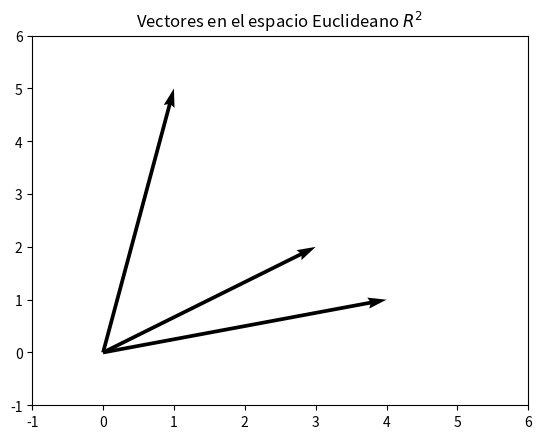

Write the Python code that produced this figure.
#!/usr/bin/env python
# coding: utf-8

# (2:py8)=

# # <span style="color:#F72585">Introducción a tensores</span> 

# ## <span style="color:#4361EE">Introducción</span>
# 

# En este cuaderno se introducen los conceptos de vectores, matrices y tensores.
# 
# Los tensores son la estructura de datos más utilizada en el aprendizaje profundo. Desde el punto de vista matemático, un tensor generaliza los conceptos de escalares, vectores y matrices. 
# 
# Solamente haremos la introducción al concepto de tensores desde el punto de vista de las estructuras de datos requeridas en el aprendizaje profundo.

# ## <span style="color:#4361EE">Vectores (Tensores unidimensionales)</span>
# 

# En esta sección revisamos el concepto de vector. Desde el punto de vista del aprendizaje profundo. Entendemos un vector como un contenedor de  *n* datos, cada uno de los cuales se identifica genéricamente mediante un índice. Por ejemplo supongamos que $w$ es un vector de tamaño tres. Este vector se representa genéricamente como 
# 
# $$
# \begin{equation}
# w = (w_1,w_2, w_3).
# \end{equation}
# $$
# 
# En estadística es usual escribir los vectores el columna. En este caso $w$ se escribe como
# 
# 
# $$
# \begin{equation}
# w = \begin{pmatrix} w_1\\ w_2 \\ w_3\end{pmatrix}.
# \end{equation}
# $$
# 
# 
# El tipo de valores que puede contener un vector debe ser de la misma clase por convención. Por ejemplo, si $w$ es un vector de números reales, entonces *z=(3.2, 1.5, -7.2,0.0)* es un vector real de tamaño cuatro. Matemáticamente se dice el vector *z* tiene dimensión cuatro. En otras palabras, la dimension matemática de un vector es su tamaño.
# 
# El contenido y tipo de datos de un vector depende del contexto en que se está utilizando. Supongamos que se trata de construir una máquina de aprendizaje profundo que identifique digitos escritos a mano. Lo que se acostumbra a hacer es digitalizar las imágenes correspondientes. 

# ### <span style="color:#4CC9F0">Ejemplo en Numpy</span> 

# En [NumPy](https://numpy.org/) el vector $w =(1,2,3)$ se puede crear así:

# In[1]:


get_ipython().system('pip install numpy matplotlib')


# In[2]:


import numpy as np
# crea el vector (array)
w = np.array([1,2,3]) 
# lo imprime
print(w)
# Muestra el tamaño (shape) del vector
print(w.shape)


# ### <span style="color:#4CC9F0">Discusión:¿Vector o Tensor?</span> 

# En matemáticas la dimensión por lo general hace referencia al número de componentes con el que se representa un objeto en un espacio. Por lo general el espacio Euclideano, digamos $\mathbf{R}^2$ o $\mathbf{R}^3$.
# 
# El siguiente código dibuja algunos vectores en $\mathbf{R}^2$. Los  matemáticos dicen que estos objetos geométricos tienen dimensión geométrica 2. Por favor revisa cada línea del código para estar seguro que lo entiende.

# In[3]:


import numpy as np
import matplotlib.pyplot as plt

soa = np.array([[0, 0, 4, 1], [0, 0, 1, 5], [0, 0, 3, 2]])
X, Y, U, V = zip(*soa)
plt.figure()
plt.title('Vectores en el espacio Euclideano $R^2$ ')
ax = plt.gca()
ax.quiver(X, Y, U, V, angles='xy', scale_units='xy', scale=1)
ax.set_xlim([-1, 6])
ax.set_ylim([-1, 6])
plt.draw()
plt.show()


# :::{admonition} Ayuda
# :class: tip
# Por ejemplo busque en Google [ax.quiver](https://matplotlib.org/3.1.1/api/_as_gen/matplotlib.axes.Axes.quiver.html).
# :::
# 

# Los tensores son objetos de tipo algebraico. La dimensión de un tensor se define como el número de índices requerido para representar todos a los elementos del tensor.
# 
# Entonces:
# 
# 1. El vector $w = (w_1,w_2, w_3)$ tiene dimensión 3.
# 2. El tensor $w = (w_1,w_2, w_3)$ tiene dimensión 1 y tamaño (shape = 3).
# 
# En aprendizaje profundo usaremos con más frecuencia el concepto de tensor. **Asegúrese de comprender la diferencia**.

# ## <span style="color:#4361EE">Aritmética básica de tensores unidimensionales</span>
# 

# Mientras no se diga lo contrario, asumiremos que los tensores que usaremos tienen el mismo tamaño. Por facilidad, en las definiciones usaremos tensores unidimensionales de tamaño $n=3$. En realidad el tamaño de los tensores unidimensionales puede ser cualquier número entero $n$ y las definiciones se generalizan de forma obvia.

# Supongamos que $a= (a_1,a_2,a_3)$ y $b=(b_1,b_2,b_3)$ son dos vectores. La suma entre $a$ Y $b$ es un vector $c$ definido por
# 
# $$
# c = a+b = (a_1+b_1, a_2+b_2,a_3+b_3)
# $$
# 
# En Python escribimos

# In[4]:


a = np.array([1,2,3])
b = np.array([7,8,9])
c = a + b
print(c)


# Similarmente la diferencia  de vectores $a-b$ es definida por
# 
# $$
# c = a-b = (a_1-b_1, a_2-b_2,a_3-b_3)
# $$

# In[5]:


a = np.array([1,2,3])
b = np.array([7,8,9])
c = a - b
print(c)


# El producto de Hadamard, o producto elemento by elemento entre dos vectores se denota $a \odot b$ y se define como
# 
# $$
# c = a\odot b = (a_1*b_1, a_2*b_2,a_3*b_3).
# $$
# 
# En Python el producto de Hadamard se implementa simplemente usando el operador de multiplicación (*). Veamos
# 

# In[6]:


a = np.array([1,2,3])
b = np.array([7,8,9])
c = a * b
print(c)


# La división entre vectores no es una operación formalmente definida. En ocasiones sin embargo se requiere dividir los elementos de un vector entre los elementos de otro, elemento a elemento. Esta operación se implementa en Python simplemente usando el operador división (/)

# In[7]:


a = np.array([1,2,3])
b = np.array([7,8,9])
c = a / b
print(c)


# ## <span style="color:#4361EE">Matrices (Tensores bidimensionales)</span>
# 

# Una matriz es una organización (tensor) bidimensional. Por ejemplo la matriz  $M$ de tamaño $2\times 3$ puede ser
# 
# $$
# \begin{pmatrix} 1 & 2 & 3\\
# 4 &5 & 6
# \end{pmatrix}
# $$
# 
# Las matrices son muy utilizadas en prácticamente todas las área de la ciencia y la tecnología. 
# 
# En el caso del aprendizaje profundo, y más generalmente en Estadística las matrices se usan para representar conjuntos de datos. En los casos de regresión, las filas usualmente representan individuos y las columnas variables.
# 
# En adelante llamaremos a las matrices tensores bidimensionales (o de dos dimensiones). Entonces Una matriz que tiene $m$filas y $n$ columnas, es un tensor bidimensional de tamaño (shape) $=(m,n)$.
# 
# El tensor $M$ se representa en NumPy de la siguiente forma:

# In[8]:


import numpy as np

# Crea el tensor
M = np.array([[1,2,3],
              [4,5,6]])
# Imprime el Tensor
print(M)
# Muestra la forma (shape)
M.shape


# 
# ## <span style="color:#4361EE">Creación de algunos tensores bidimensionales</span>
# 

# ### <span style="color:#4CC9F0">Tensor vacío</span>

# La función *empty()* crea un arreglo de la forma especificada. 

# In[9]:


v = np.empty([2,3])
print(v)
print(v.shape)


# Observe que *v* es un tensor que tiene forma (shape) *2x2*. En NumPy un tensor está compuesto por uno más tensores. La dimensión del tensor *v* es 2. Se requiere un objeto de doble entrada para representar un tensor bidimensional. Los rangos de este tensor son $(2,3)$. Observe que el arreglo es representado como una lista con dos elementos, cada uno de los cuales es un arreglo de rango 3.

# ### <span style="color:#4CC9F0">Tensor de ceros</span>
# 

# La función *zeros()* crea un arreglo de la forma especificada relleno de ceros.

# In[10]:


w = np.zeros([3,2])
print(w)


# ### <span style="color:#4CC9F0">Arreglo de unos</span>

# La función *ones()* crea un arreglo de la forma especificada relleno de unos.

# In[11]:


w = np.ones([2,2])
print(w)


# ### <span style="color:#4CC9F0">Combinación de arreglos</span>

# **Vertical**. Con la función *vstack()*

# In[12]:


v = np.ones([2,3])
w = np.array([2,2,2])
z = np.vstack((v,w))
print(z)
print(z.shape)


# **horizontal**. Con la función *hstack()*

# In[13]:


v = np.ones([2,3])
w = np.array([[5],[5]])
z = np.hstack((v,w))
print(z)
print(z.shape)


# ## <span style="color:#4361EE">Creación de tensores multidimensionales</span>

# En Pyhton una lista de listas puede crearse como se muestra en el siguiente fragmento de código. En el código se observa como acceder a la primera lista y como acceder al segundo elemento de la segunda lista. Asegúrese de entender la lógica involucrada.

# ### <span style="color:#4CC9F0">Ejemplo con arreglos tridimensionales</span>
# 
# Para completar de entender la indexación y rebanado de arreglos, observe el siguiente ejemplo. Asegúrese de entender completamente la lógica.

# In[14]:


a = np.array([[[1,2],[3,4],[5,6]],[[7,8],[9,10],[11,12]],[[13,14],[15,16],[17,18]],
              [[19,20],[21,22],[23,24]]])
print('a.shape=', a.shape)
print('a =',a)


# ## <span style="color:#4361EE">Tarea</span>
# 

# Investigue sobre los siguiebtes temas
# 
# 1. Indexación de tensores Numpy.
# 2. Rabanado (slicing) de tensores
# 3. Reorganización (Reshape) de tensores

# ## <span style="color:#4361EE">Algebra Tensorial</span>
# 

# Numpy esta preparado para trabajar las operaciones ordinarias del álgebra lineal y más extendidamente del álgebra tensorial directamente. Los siguientes ejemplos muestran como sumar,....

# In[15]:


# Tensor-operations
# We use 3*2*3 arrays (tensors)
a = np.array([[[1,2,3],[4,5,6]],[[10,20,30],[40,50,60]],[[100,200,300],[400,500,600]]])
print(a.shape)
print(a)
# Observe that has 3 layers of shape 2*3


# In[16]:


# multiply a by -1
b = -a
print(b.shape)
print(b)


# In[17]:


# sum
c = a + b
print("c=",c)
print(c.shape)


# In[18]:


# difference
c = a - b
print("c=",c)
print(c.shape)


# In[19]:


# Hadamard product
c = a * b
print("c=",c)
print(c.shape)


# In[20]:


# component-wise division
c = a / b
print("c=",c)
print(c.shape)


# ### <span style="color:#4CC9F0">Producto escalar (dot product)</span>
# 
# 

# Si $a=(a_1,a_2,a_3)$ y $b=(b_1,b_2, b_3)$ el producto escalar entre $a$ y $b$ está definido por
# 
# $$
# <a,b> = a_1b_1 + a_2b_2+a_3b_3
# $$
# 
# Este producto es base de mucho métodos estadísticos, como la comparación misma de vectores.
# 
# Con Numpy escribimos

# In[21]:


# dot product (vectors): c = sum(a_i*b_i)
a = np.array([1,2,3])
b = np.array([4,5,6])
c = np.dot(a,b)
print("c=",c)
print(c.shape)


# ### <span style="color:#4CC9F0">Producto de matrices (2D-Tensores)</span>
# 
# 
# Supongamos que $A=[a_{ij}]_{N\times P}$ y  $B=[b_{jk}]_{P\times Q}$ son matrices de tamaños (shape) $N\times P$ y $P\times Q$ respectivamente. Entonces $C = A\times B$ es una matriz $C=[c_{ik}]_{N\times Q}$ de tamaño $P\times Q$, en donde 
# 
# $$
# \begin{equation}
# c_{ik} = \sum_{j=1}^{P} a_{ij}b_{jk}
# \end{equation}
# $$

# In[22]:


# dot product (tensors ): c = sum(a_i*b_i)
A = np.array([[1,2,3],[4,5,6]])
B = np.array([[10,20,30,40],[50,60,70,80],[90,100,110,120]])          
print("A=",A)
print("A.shape =",A.shape)
print("B=",B)
print("B.shape =",B.shape)
# Matrix product ( equivalent results)
# prefer C or D computation
C = A @ B
D = np.matmul(A,B)
E = np.dot(A,B)
print("C=",C)
print("C.shape =",C.shape)
print("D=",D)
print("E=",E)


# In[23]:


# a.dot puede ser encadenado con arreglos 2D
a = np.eye(2) #identity matrix 2x2
b = np.ones((2,2))*2# matrix 2x2, full of ith 2's 
a.dot(b).dot(b)


# ### <span style="color:#4CC9F0">Trabajando con arreglos de diferente tamaño(broadcasting)</span>
# 
# 
# Si *a* es escalar (0-D array) y *b* es N-D array) se multiplican todos los elementos de *b* por *a*. Revise el ejemplo anterior.
# 
# Si *a* en un arreglo N-dimensional (N-D) y b es un arreglo 1D (uno-dimensional)

# In[24]:


a = np.array([[1,2],[3,4],[5,6]])
b = np.array([[10],[100]])
c = a.dot(b)   
d = a@b


# In[25]:


print('a=', a)
print('b=', b)
print('c=', c)
print('d=', d)


# ### <span style="color:#4CC9F0">Producto tensorial</span>

# Trabajando con un arreglo *A*  3-D y arreglo *B* 1D de tal forma que el tamaño de la última dimension de *A* coincide con el tamaño de *B*, el producto se puede ver como el resultado del producto de matrices  entre la matriz en cada capa por el vector *B*.
# 
# En el siguiente ejemplo *A* tiene tamaño 4x3x2 y *b* tiene tamaño 2 (en realidad 2x1). Entonces el producto tensorial *C=A@B* da como resultado un arreglo de tamaño 4x3x1. Cada una de las 4 matrices de tamaño 3x2 del arreglo *A* se multiplican por el vector *B*, lo que da como resultado 4 matrices de tamaño 3x1. Veamos los cálculos con Numpy.

# In[26]:


a = np.array([[[1,2],[3,4],[5,6]],[[7,8],[9,10],[11,12]],[[13,14],[15,16],[17,18]],
              [[19,20],[21,22],[23,24]]])
b = np.array([[10],[100]])
c = a.dot(b)   
d = a@b
# revisamos este subcálculo. a_0 es la primera matrix 3x2 del arreglo A.
a_0 = a[0,:,:]
# e es la primera matriz de tamaño 3*1 del producto. Compare los resultados.
e = a_0@b


# In[27]:


print('a=', a)
print('a.shape=',a.shape)
print('b=', b)
print('b.shape=',b.shape)
print('c=', c)
print('d=', d)
print('d.shape=',d.shape)
print('e=', e)
print('a_1.shape',a_0.shape)
print('e.shape=',e.shape)


# ## <span style="color:#4361EE">Autores</span>
# 
# [redacted]
# [redacted]
# [redacted]

# 
# ## <span style="color:#4361EE">Comentarios</span>
